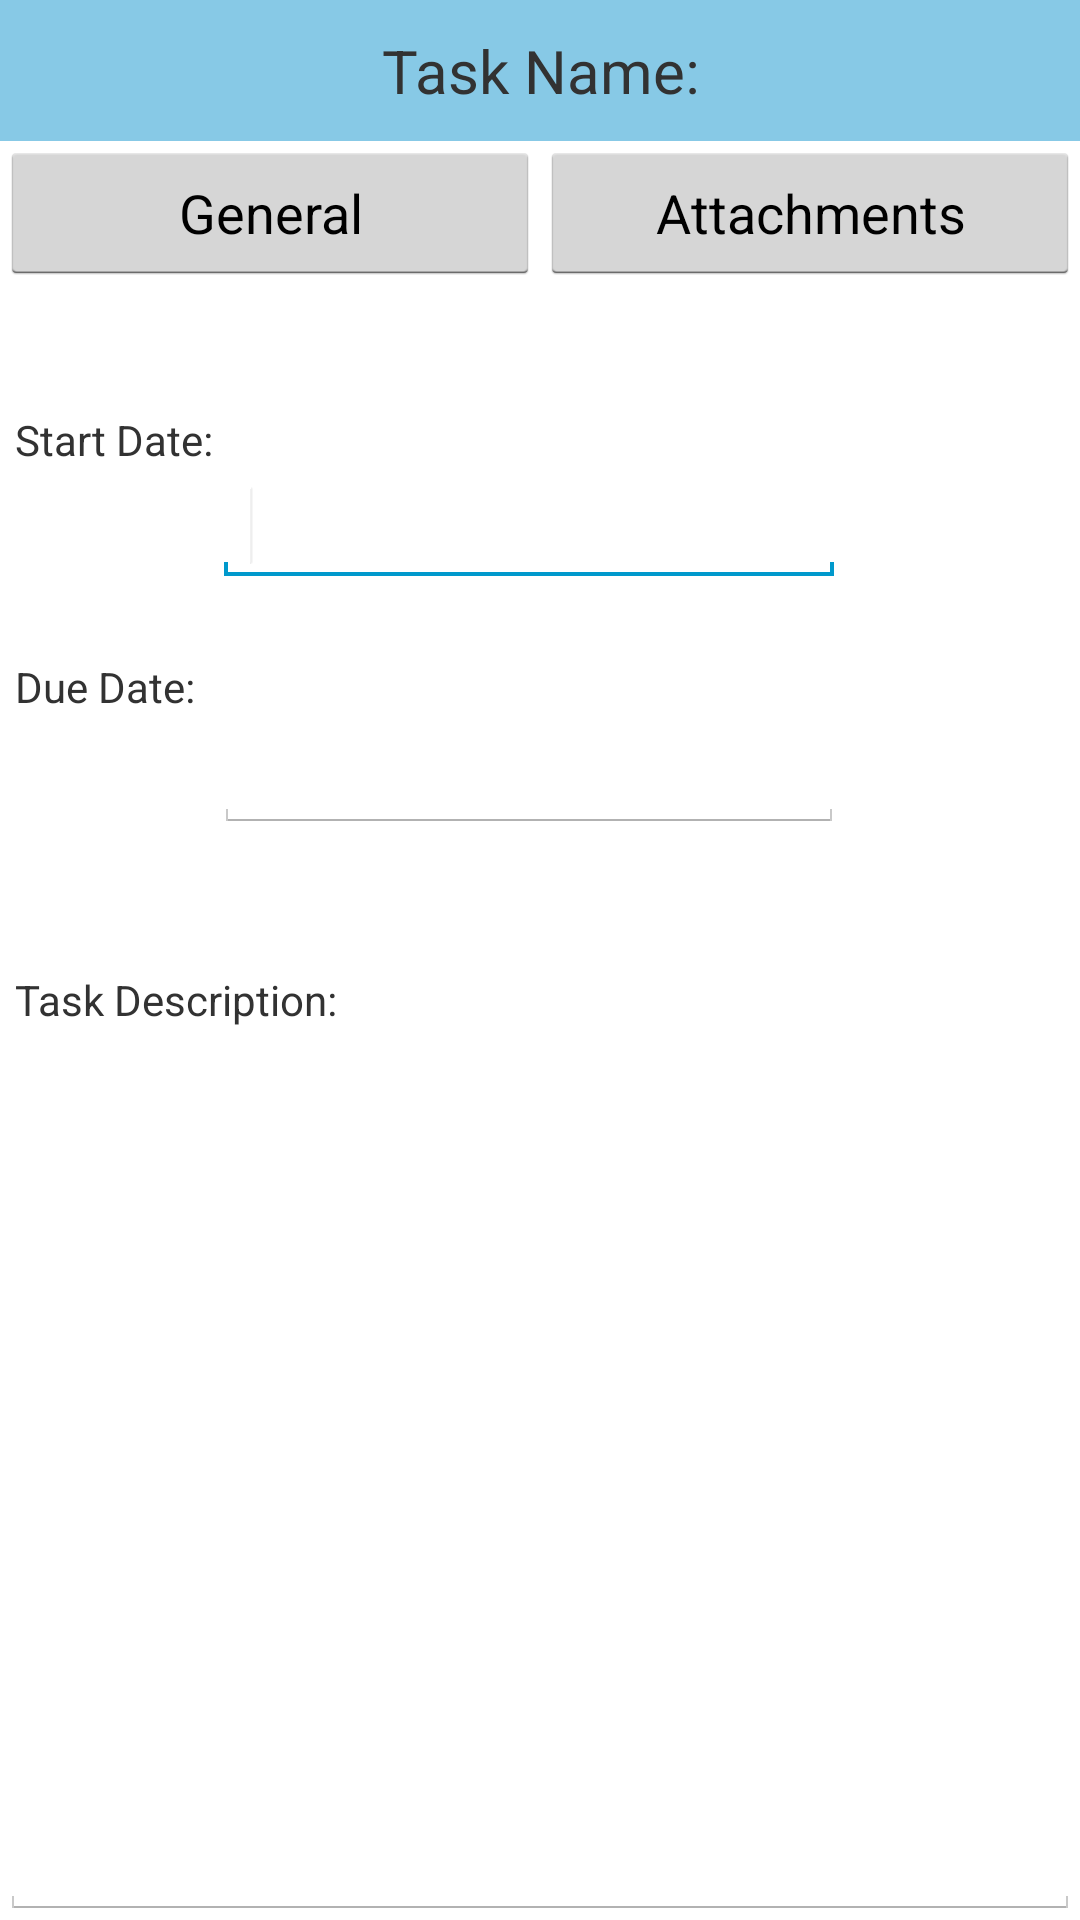

Android layout source for this screen:
<!-- AndroidManifest.xml: application theme CustomActionBarTheme -->
<!-- res/layout/activity_content_task.xml -->
<RelativeLayout xmlns:android="http://schemas.android.com/apk/res/android"
    xmlns:tools="http://schemas.android.com/tools"
    android:layout_width="match_parent"
    android:layout_height="match_parent"
    tools:context="${relativePackage}.${activityClass}" >

    <TextView
        android:id="@+id/textTask"
        android:layout_width="wrap_content"
        android:layout_height="wrap_content"
        android:layout_alignParentLeft="true"
        android:layout_alignParentRight="true"
        android:background="@color/celeste"
        android:gravity="center"
        android:paddingBottom="10dp"
        android:paddingTop="10dp"
        android:text="Task Name:"
        android:textSize="20dp" />

    <LinearLayout android:id="@+id/buttons"
        android:layout_width="match_parent"
        android:layout_height="wrap_content"
        android:orientation="horizontal"
        android:layout_below="@+id/textTask" >

        <Button
            android:id="@+id/btnSignIn"
            android:layout_width="0dp"
            android:layout_weight="1"
            android:layout_height="wrap_content"
            android:text="General" />

        <Button
            android:id="@+id/button2"
            android:layout_width="0dp"
            android:layout_weight="1"
            android:layout_height="wrap_content"
            android:text="Attachments" />

    </LinearLayout>
    
    <TextView
        android:id="@+id/textNombre"
        android:layout_width="wrap_content"
        android:layout_height="wrap_content"
        android:layout_alignParentLeft="true"
        android:layout_below="@+id/buttons"
        android:layout_marginLeft="5dp"
        android:layout_marginTop="42dp"
        android:text="Start Date:" />
    
    <EditText
        android:id="@+id/editStartDate"
        android:layout_width="wrap_content"
        android:layout_height="wrap_content"
        android:layout_below="@+id/textNombre"
        android:layout_toRightOf="@+id/textNombre"
        android:ems="10" >
        <requestFocus />
        
    </EditText>

    <TextView
        android:id="@+id/textView2"
        android:layout_width="wrap_content"
        android:layout_height="wrap_content"
        android:layout_alignParentLeft="true"
        android:layout_below="@+id/editStartDate"
        android:layout_marginLeft="5dp"
        android:layout_marginTop="24dp"
        android:text="Due Date:" />

    <EditText
        android:id="@+id/editDueDate"
        android:layout_width="wrap_content"
        android:layout_height="wrap_content"
        android:layout_alignLeft="@+id/editStartDate"
        android:layout_alignRight="@+id/editStartDate"
        android:layout_below="@+id/textView2"
        android:layout_centerVertical="true"
        android:ems="10" />

    <TextView
        android:id="@+id/textView3"
        android:layout_width="wrap_content"
        android:layout_height="wrap_content"
        android:layout_below="@+id/editDueDate"
        android:layout_marginLeft="5dp"
        android:layout_marginTop="46dp"
        android:text="Task Description:" />

    <EditText
        android:id="@+id/editDescription"
        android:layout_width="wrap_content"
        android:layout_height="wrap_content"
        android:layout_alignParentBottom="true"
        android:layout_alignParentLeft="true"
        android:layout_alignParentRight="true"
        android:layout_below="@+id/textView3"
        android:ems="10"
        android:inputType="textMultiLine" />

</RelativeLayout>
<!-- resources referenced by this layout -->
<resources>
  <color name="celeste">#87C9E6</color>
  <style name="CustomActionBarTheme" parent="@android:style/Theme.Holo.Light">
          
          <item name="android:actionBarStyle">@style/ActionBar</item>
          <item name="android:actionBarTabTextStyle">@style/ActionBarTab</item>
          
      </style>
  <style name="ActionBar" parent="@android:style/Widget.Holo.Light.ActionBar.Solid.Inverse">
          <item name="android:background">@color/actionBarColor</item>
      </style>
  <style name="ActionBarTab" parent="@android:style/Widget.Holo.Light.ActionBar.TabText">
          <item name="android:textColor">@android:color/white</item>
      </style>
  <color name="actionBarColor">#388E3C</color>
</resources>
